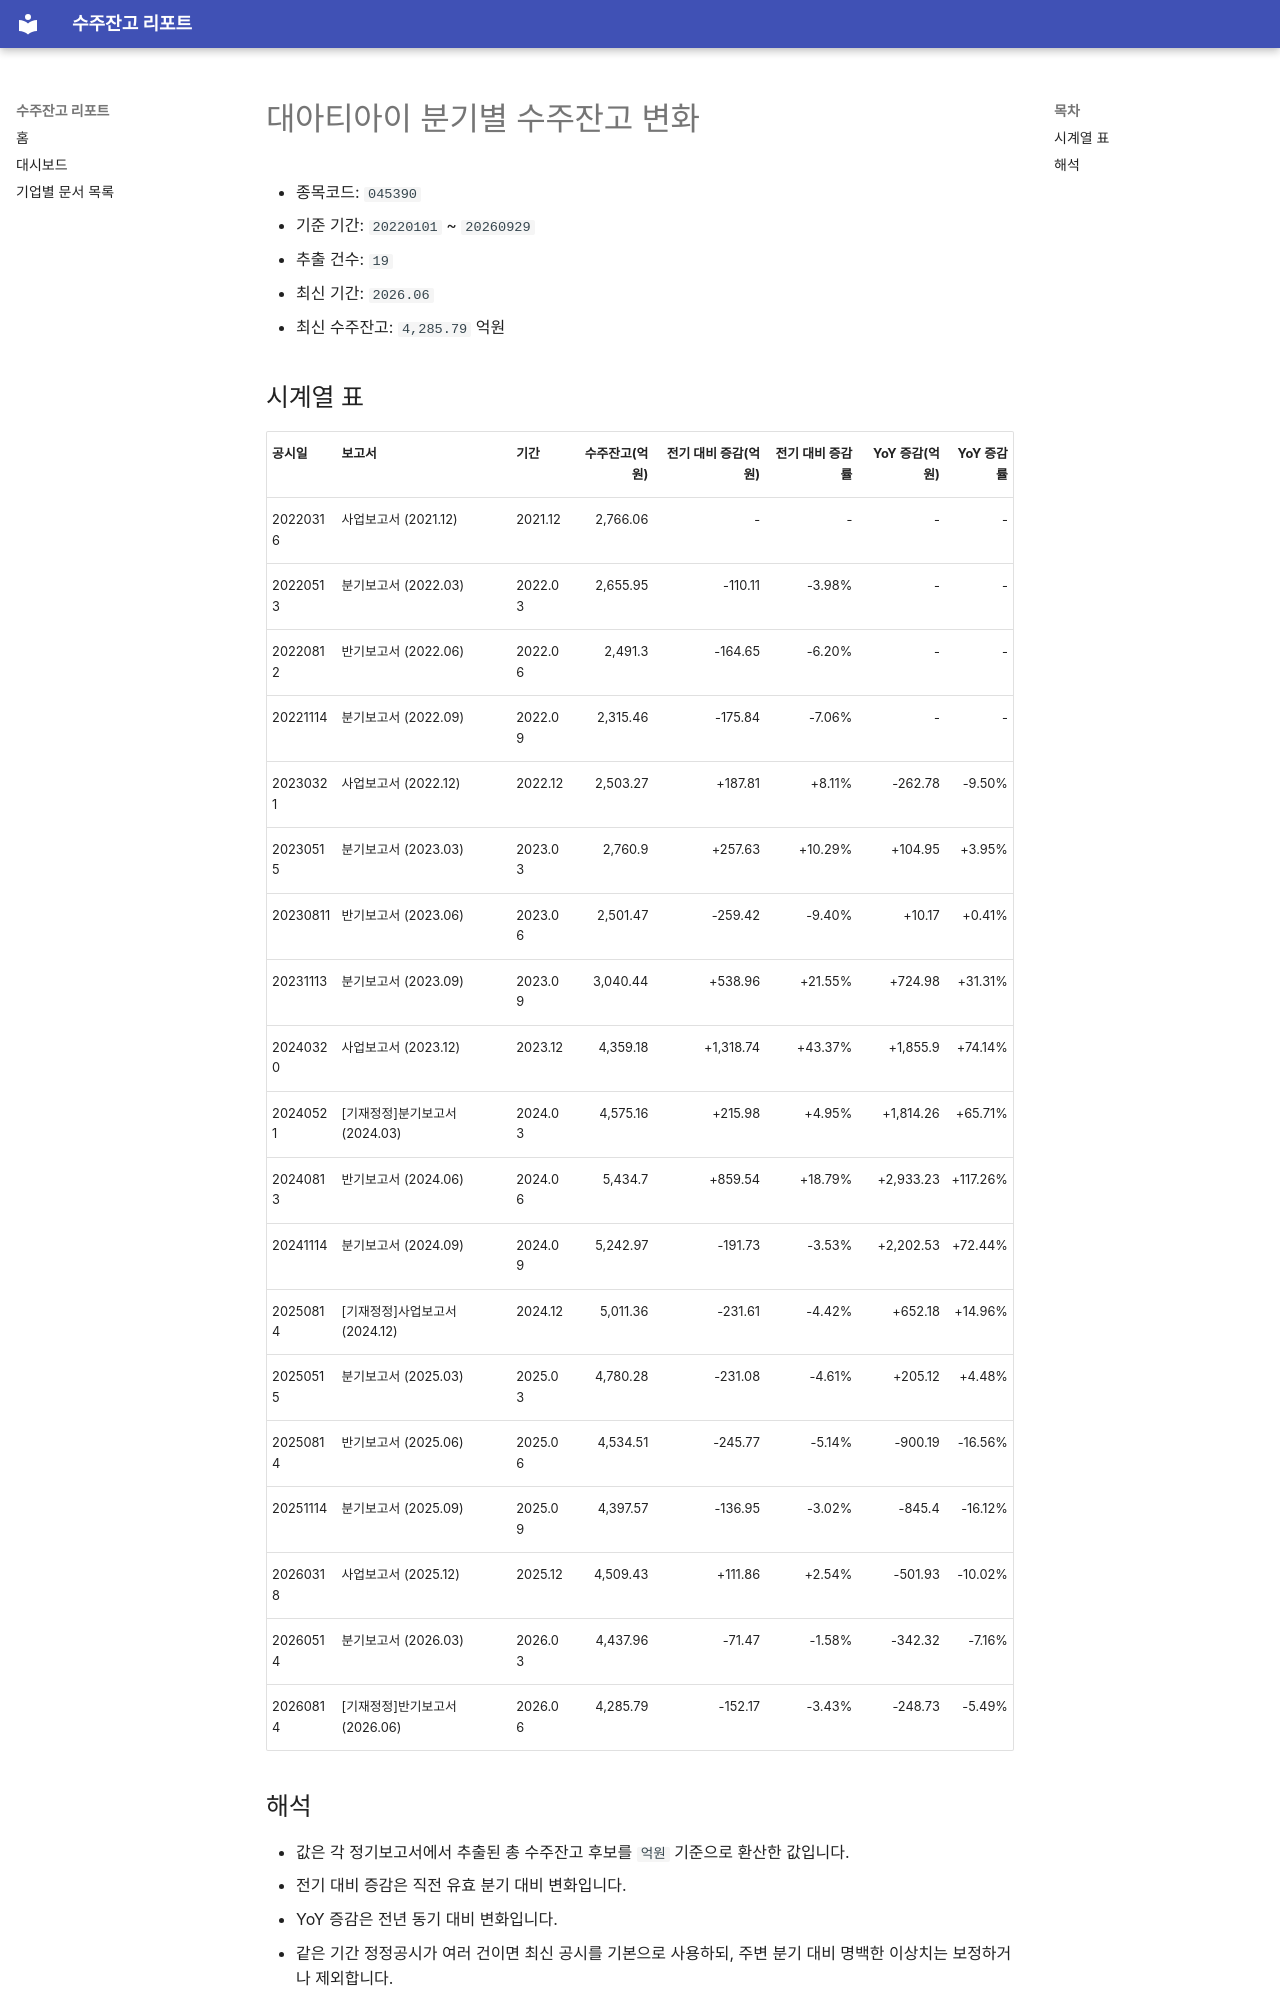

repository: agent-jaden/order-backlog-dashboard · page: companies/대아티아이_수주잔고(045390)/index.html · generator: mkdocs

# 대아티아이 분기별 수주잔고 변화

- 종목코드: `045390`
- 기준 기간: `20220101` ~ `20260929`
- 추출 건수: `19`
- 최신 기간: `2026.06`
- 최신 수주잔고: `4,285.79` 억원

## 시계열 표

| 공시일 | 보고서 | 기간 | 수주잔고(억원) | 전기 대비 증감(억원) | 전기 대비 증감률 | YoY 증감(억원) | YoY 증감률 |
| --- | --- | --- | ---: | ---: | ---: | ---: | ---: |
| 20220316 | 사업보고서 (2021.12) | 2021.12 | 2,766.06 | - | - | - | - |
| 20220513 | 분기보고서 (2022.03) | 2022.03 | 2,655.95 | -110.11 | -3.98% | - | - |
| 20220812 | 반기보고서 (2022.06) | 2022.06 | 2,491.3 | -164.65 | -6.20% | - | - |
| 20221114 | 분기보고서 (2022.09) | 2022.09 | 2,315.46 | -175.84 | -7.06% | - | - |
| 20230321 | 사업보고서 (2022.12) | 2022.12 | 2,503.27 | +187.81 | +8.11% | -262.78 | -9.50% |
| 20230515 | 분기보고서 (2023.03) | 2023.03 | 2,760.9 | +257.63 | +10.29% | +104.95 | +3.95% |
| 20230811 | 반기보고서 (2023.06) | 2023.06 | 2,501.47 | -259.42 | -9.40% | +10.17 | +0.41% |
| 20231113 | 분기보고서 (2023.09) | 2023.09 | 3,040.44 | +538.96 | +21.55% | +724.98 | +31.31% |
| 20240320 | 사업보고서 (2023.12) | 2023.12 | 4,359.18 | +1,318.74 | +43.37% | +1,855.9 | +74.14% |
| 20240521 | [기재정정]분기보고서 (2024.03) | 2024.03 | 4,575.16 | +215.98 | +4.95% | +1,814.26 | +65.71% |
| 20240813 | 반기보고서 (2024.06) | 2024.06 | 5,434.7 | +859.54 | +18.79% | +2,933.23 | +117.26% |
| 20241114 | 분기보고서 (2024.09) | 2024.09 | 5,242.97 | -191.73 | -3.53% | +2,202.53 | +72.44% |
| 20250814 | [기재정정]사업보고서 (2024.12) | 2024.12 | 5,011.36 | -231.61 | -4.42% | +652.18 | +14.96% |
| 20250515 | 분기보고서 (2025.03) | 2025.03 | 4,780.28 | -231.08 | -4.61% | +205.12 | +4.48% |
| 20250814 | 반기보고서 (2025.06) | 2025.06 | 4,534.51 | -245.77 | -5.14% | -900.19 | -16.56% |
| 20251114 | 분기보고서 (2025.09) | 2025.09 | 4,397.57 | -136.95 | -3.02% | -845.4 | -16.12% |
| 20260318 | 사업보고서 (2025.12) | 2025.12 | 4,509.43 | +111.86 | +2.54% | -501.93 | -10.02% |
| 20260514 | 분기보고서 (2026.03) | 2026.03 | 4,437.96 | -71.47 | -1.58% | -342.32 | -7.16% |
| 20260814 | [기재정정]반기보고서 (2026.06) | 2026.06 | 4,285.79 | -152.17 | -3.43% | -248.73 | -5.49% |
